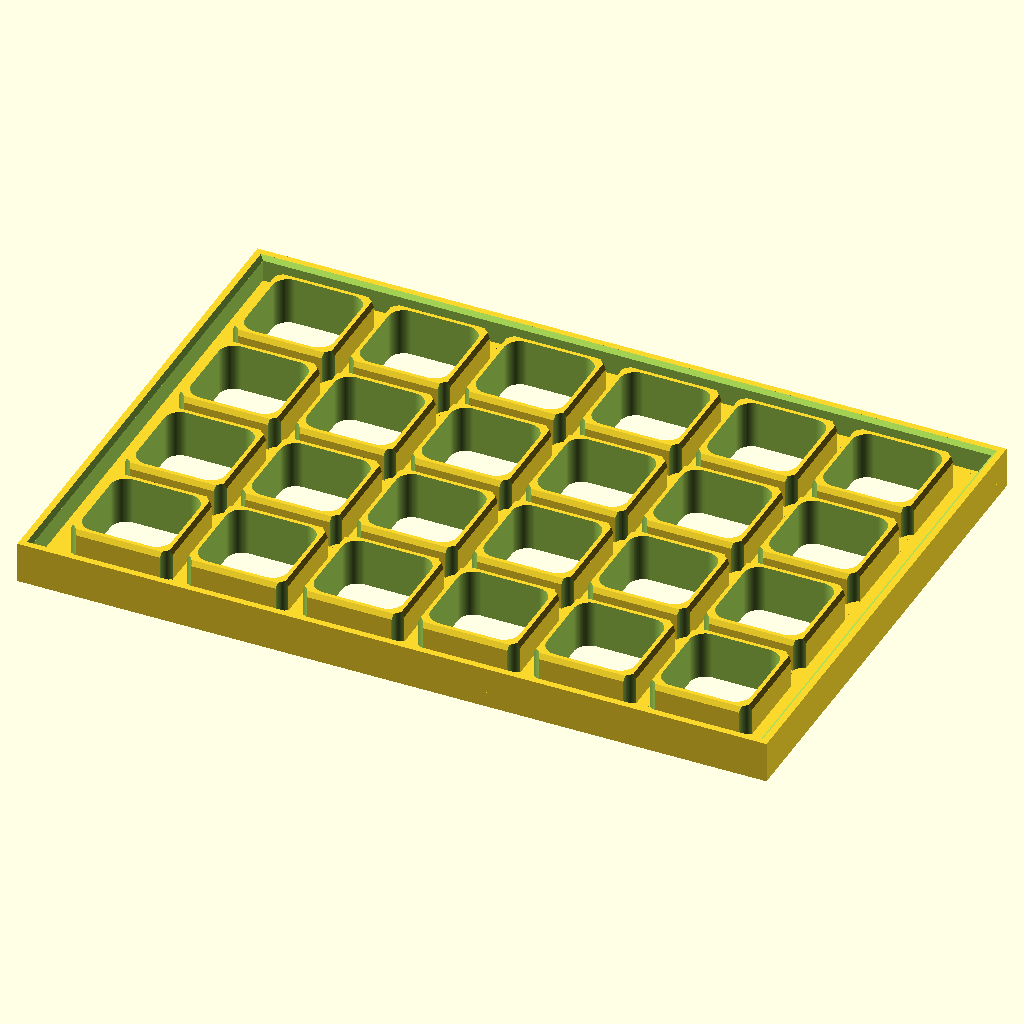
Cell 1 — every parameter at its default value.
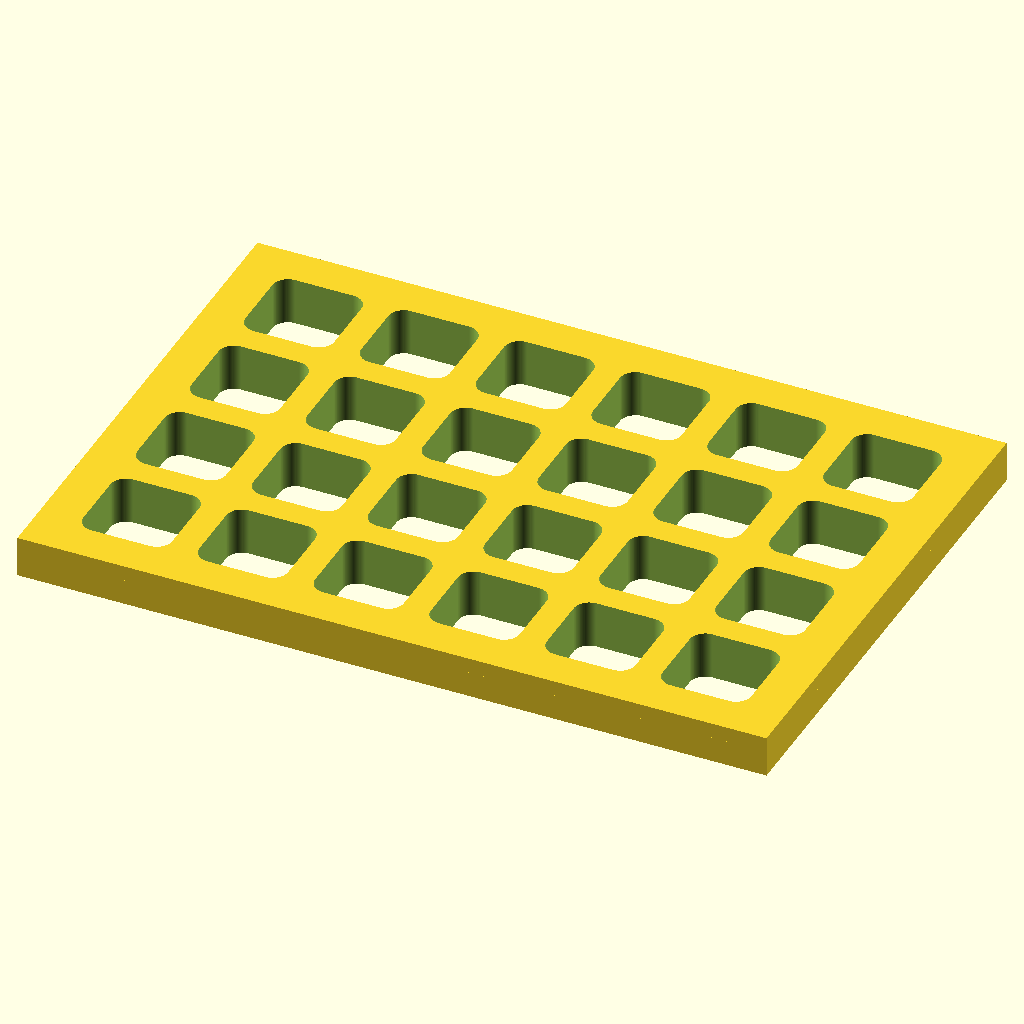
Cell 2 — print_orientation set to false, the other parameters unchanged.
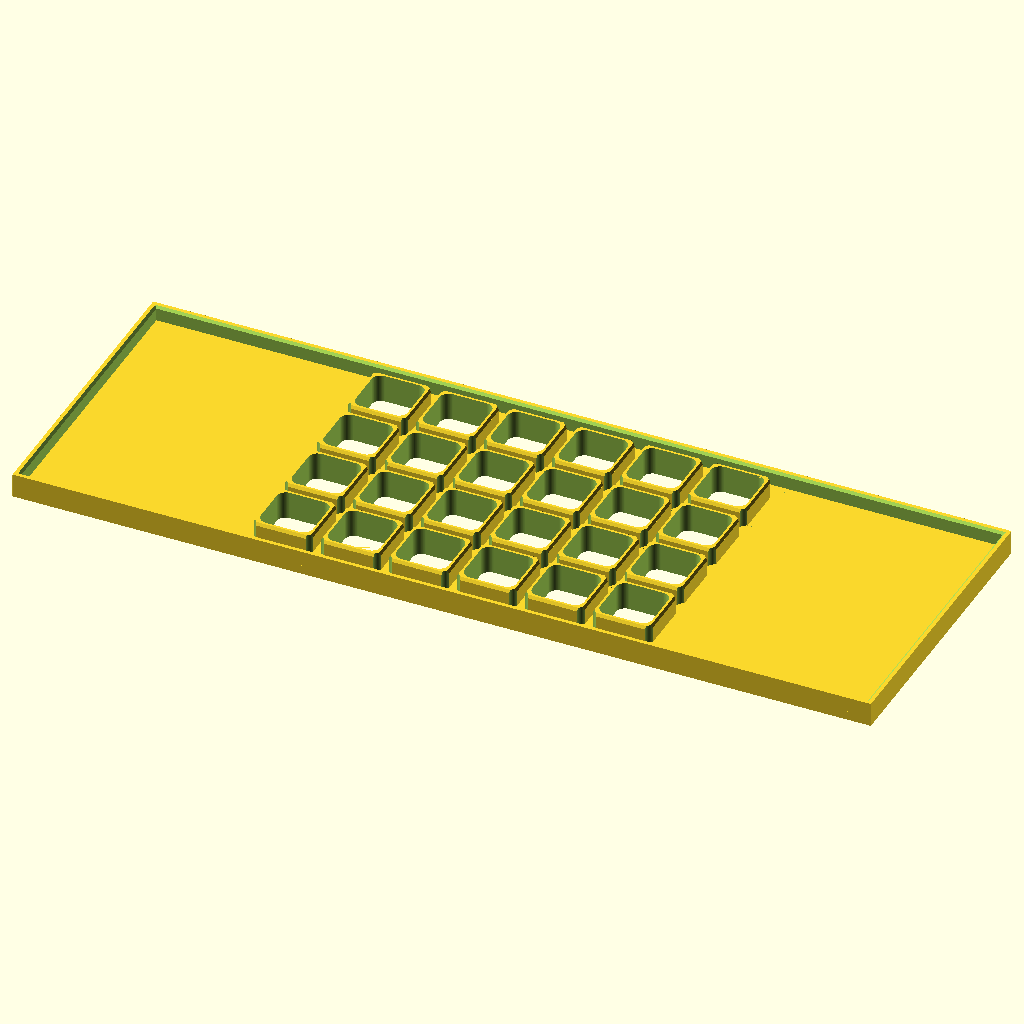
Cell 3: the same model with body_x = 222.4.
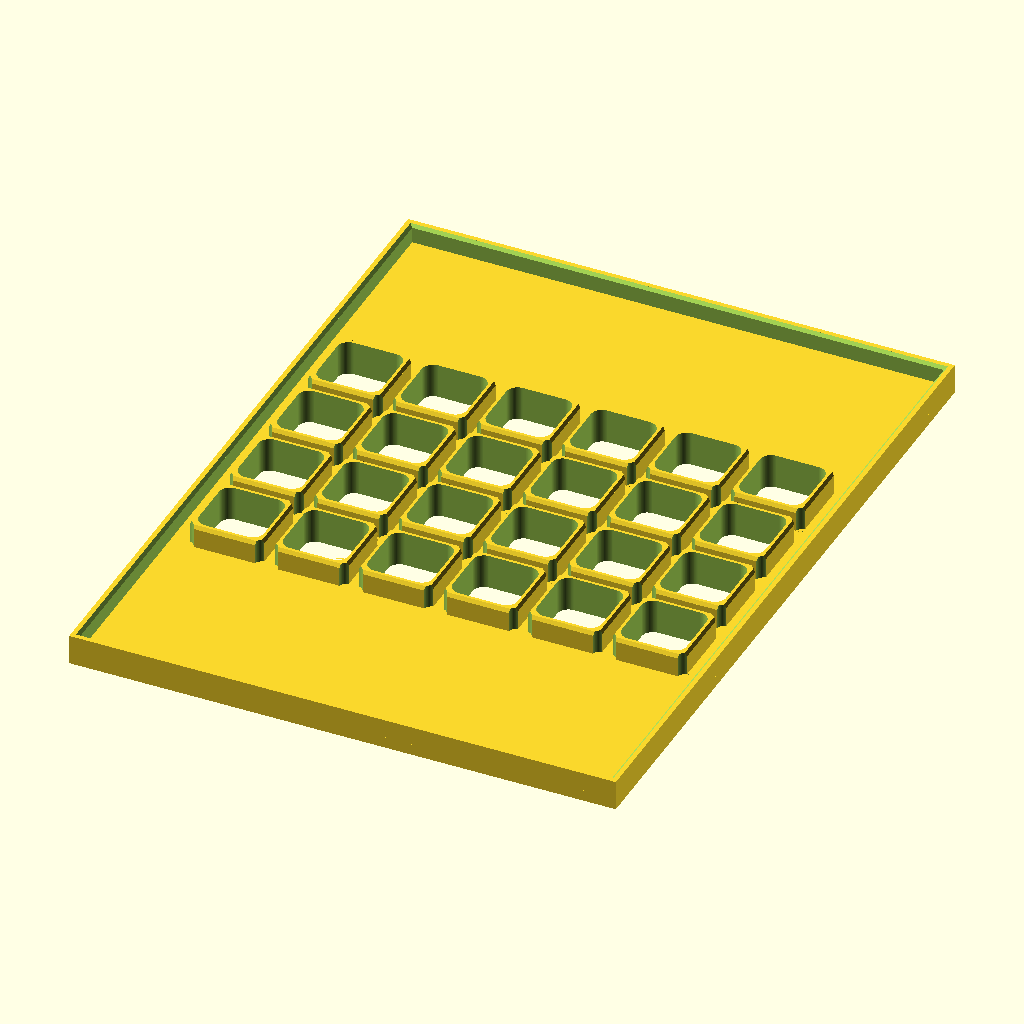
Cell 4: the same model with body_y = 149.6.
The same orthographic view direction (rotation 55°, 0°, 25°; colour scheme Cornfield) for every cell, with the view re-fitted per cell, so scale and position can differ between cells.
Source of the model, 3d_parts/omega_24well_friction_lid.scad:
// Omega 24-well friction lid — provisional fit prototype, NOT robot-qualified.
// Assembly: centred XY grid; plate rim/seating plane Z=0, film face Z=2.4.
// Print: rotate 180 degrees about X, then raise film face to bed Z=0.
// No clips, tabs, grip pads or film membrane are modelled.
print_orientation = true; // false: assembly coordinates for inspection
$fn = 96;

body_x = 111.2;
body_y = 74.8;
pitch = 18.0; // provisional: 89.8 / 5 = 17.96; centred grid is unmeasured
well_opening = 17;
roof_thickness = 2.4;
collar_clearance = 0.6;
collar_depth = 5;
collar_lead = 0.8;
collar_tip_inset = 0.4;
passage = 13.8;
passage_radius = 2.4; // retains >1.2 mm wall at relieved collar corners
post_radius = 1.75;
post_clearance = 0.3;
skirt_clearance = 1;
skirt_wall = 1.6;
skirt_depth = 4;
skirt_lead = 0.6;
retention_interference = 0.05; // per side, geometric only; no force prediction
retention_depth = 2.3; // centre below rim; ribs have 2.6 mm total axial length
retaining_wells = 0; // zero-based column,row

collar_outer = well_opening - 2*collar_clearance;
frame_x = body_x + 2*(skirt_clearance+skirt_wall);
frame_y = body_y + 2*(skirt_clearance+skirt_wall);
epsilon = 0.01;

function well_x(c) = (c-2.5)*pitch;
function well_y(r) = (r-1.5)*pitch;
function retaining(c,r) = len([for(w=retaining_wells)
    if(w==[c,r]) 1]) > 0;

module rounded_rectangle(x,y,r) {
    offset(r=r) square([x-2*r,y-2*r],center=true);
}
module well_positions() {
    for(c=[0:5],r=[0:3]) translate([well_x(c),well_y(r),0]) children();
}
module post_reliefs(height) {
    for(x=[-1,1],y=[-1,1])
        translate([x*well_opening/2,y*well_opening/2,-collar_depth-epsilon])
            // Circumscribed polygon never cuts inside the specified clearance.
            cylinder(h=height,r=(post_radius+post_clearance)/cos(180/$fn));
}
module collar_blank() {
    difference() {
        union() {
            translate([0,0,-collar_depth+collar_lead])
                linear_extrude(collar_depth-collar_lead+epsilon)
                    square([collar_outer,collar_outer],center=true);
            hull() {
                translate([0,0,-collar_depth])
                    linear_extrude(epsilon)
                        square([collar_outer-2*collar_tip_inset,
                                collar_outer-2*collar_tip_inset],center=true);
                translate([0,0,-collar_depth+collar_lead])
                    linear_extrude(epsilon)
                        square([collar_outer,collar_outer],center=true);
            }
        }
        post_reliefs(collar_depth+2*epsilon);
    }
}
module retention_rib() {
    // Both axial ends ramp gently into the wall; only the outer flat is proud.
    hull() for(level=[-1.3,-0.5,0.5,1.3]) {
        extent = abs(level)>1 ? collar_outer/2
            : well_opening/2+retention_interference;
        translate([extent-0.5,0,-retention_depth+level])
            linear_extrude(epsilon) rounded_rectangle(1,2,0.4);
    }
}
module skirt() {
    difference() {
        translate([-frame_x/2,-frame_y/2,-skirt_depth])
            cube([frame_x,frame_y,skirt_depth+epsilon]);
        translate([0,0,-skirt_depth-epsilon])
            linear_extrude(skirt_depth+3*epsilon)
                square([body_x+2*skirt_clearance,
                        body_y+2*skirt_clearance],center=true);
        hull() {
            translate([0,0,-skirt_depth-epsilon])
                linear_extrude(epsilon)
                    square([body_x+2*(skirt_clearance+skirt_lead),
                            body_y+2*(skirt_clearance+skirt_lead)],center=true);
            translate([0,0,-skirt_depth+skirt_lead])
                linear_extrude(epsilon)
                    square([body_x+2*skirt_clearance,
                            body_y+2*skirt_clearance],center=true);
        }
    }
}
module lid() {
    difference() {
        union() {
            translate([-frame_x/2,-frame_y/2,0])
                cube([frame_x,frame_y,roof_thickness]);
            skirt();
            for(c=[0:5],r=[0:3]) translate([well_x(c),well_y(r),0]) {
                collar_blank();
                if(retaining(c,r))
                    for(side=[-1,1]) scale([side,1,1])
                        retention_rib();
            }
        }
        well_positions() translate([0,0,-collar_depth-epsilon])
            linear_extrude(collar_depth+roof_thickness+2*epsilon)
                rounded_rectangle(passage,passage,passage_radius);
    }
}
assert(collar_depth>collar_lead && skirt_depth>skirt_lead);
assert(passage<collar_outer-2*collar_tip_inset);
assert(passage_radius>0 && 2*passage_radius<passage);
assert(skirt_wall>skirt_lead && skirt_clearance>0);
assert(retention_interference>=0 && retention_interference<=0.2,
       "Prototype rib adjustment limited to 0..0.2 mm per side");
assert(retention_depth>1.3+epsilon &&
       retention_depth+1.3<collar_depth-collar_lead);
assert(5*pitch+well_opening<body_x && 3*pitch+well_opening<body_y);

if(print_orientation)
    translate([0,0,roof_thickness]) rotate([180,0,0]) lid();
else lid();
Customizer parameters (derived from the source; name, type, default, range or options):
print_orientation: bool, default true
body_x: number, default 111.2
body_y: number, default 74.8
pitch: number, default 18
well_opening: number, default 17
roof_thickness: number, default 2.4
collar_clearance: number, default 0.6
collar_depth: number, default 5
collar_lead: number, default 0.8
collar_tip_inset: number, default 0.4
passage: number, default 13.8
passage_radius: number, default 2.4
post_radius: number, default 1.75
post_clearance: number, default 0.3
skirt_clearance: number, default 1
skirt_wall: number, default 1.6
skirt_depth: number, default 4
skirt_lead: number, default 0.6
retention_interference: number, default 0.05
retention_depth: number, default 2.3
retaining_wells: number, default 0
epsilon: number, default 0.01
